Run: headless pygame with SDL's dummy video driver; simulated clock (each Clock.tick advances the game by its frame time, no real sleeping); random seed 0; keys injected as events and as key.get_pressed() state; no mouse input.
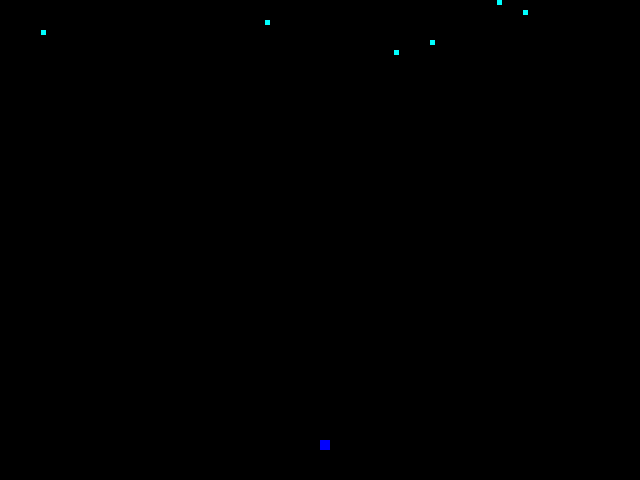
Frame 1 of 4 · flips 1–60 · no input
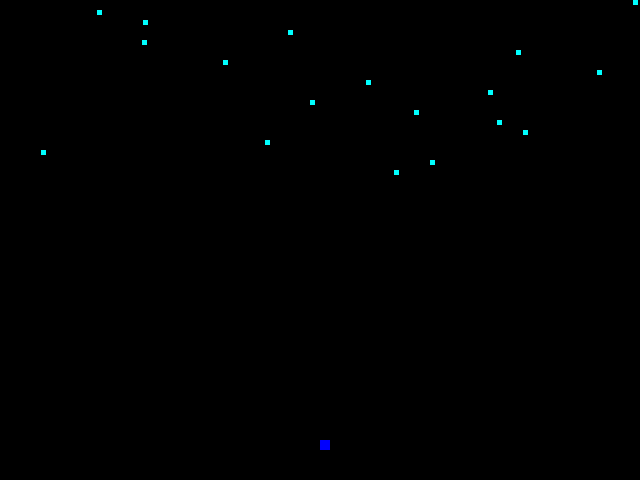
Frame 2 of 4 · flips 61–180 · tapped SPACE, RETURN · held RIGHT (→), D
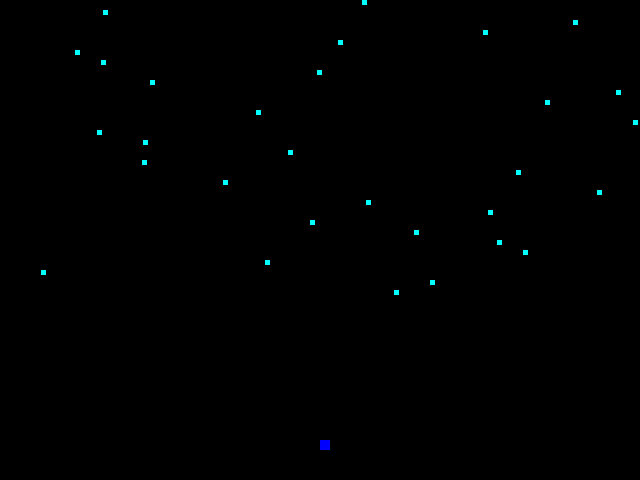
Frame 3 of 4 · flips 181–300 · held DOWN (↓), S
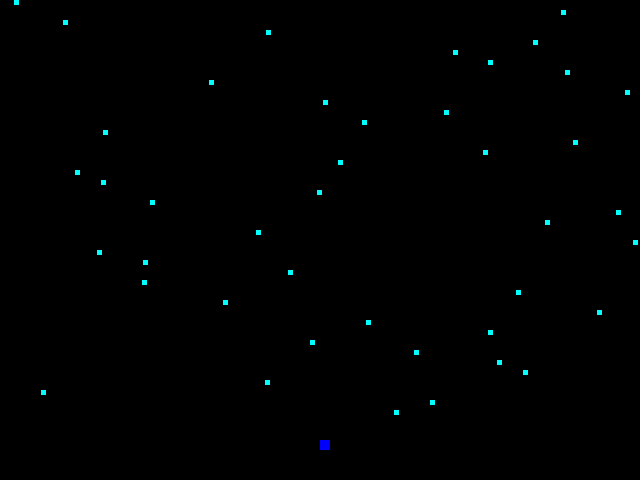
Frame 4 of 4 · flips 301–420 · held LEFT (←), A, UP (↑), W

The pygame program that drew these frames:

import pygame
import sys
import random
from pygame.locals import *


ANCHO_PANTALLA = 640
ALTO_PANTALLA = 480


class Nave(object):
	def __init__(self):
		self.posicion = [ANCHO_PANTALLA/2, ALTO_PANTALLA - 40]
		self.tamano = [10,10]
		self.velocidad = [5,5]
		self.vida = 100

	def moverDerecha(self):
		if (self.posicion[0] + self.tamano[0] > ANCHO_PANTALLA):
			return
		self.posicion[0] += self.velocidad[0]

	def moverIzquierda(self):
		if (self.posicion[0] - self.tamano[0] < 0):
			return
		self.posicion[0] -= self.velocidad[0]

	def moverArriba(self):
		if (self.posicion[1] + self.tamano[1] < 0):
			return
		self.posicion[1] += self.velocidad[1]

	def moverAbajo(self):
		if (self.posicion[1] - self.tamano[1] > ALTO_PANTALLA):
			return
		self.posicion[1] += self.velocidad[1]

	def dibujar(self,pantalla):
		x = self.posicion[0]
		y = self.posicion[1]
		ancho = self.tamano[0]
		alto = self.tamano[1]
		pygame.draw.rect(pantalla,pygame.Color(0,0,255),pygame.Rect((x,y), (ancho, alto)))

	def __str__(self):
		return "Jugador en posicion " + str(self.posicion)

class Enemigo(object):
	def __init__(self):
		self.posicion = [random.randrange(0, ANCHO_PANTALLA), 0]
		self.tamano = [5,5]
		self.vida = 50
		self.velocidad = [1,1]

	def mover(self):
		self.posicion[1] += self.velocidad[1]


	def dibujar(self,pantalla):
		x = self.posicion[0]
		y = self.posicion[1]
		ancho = self.tamano[0]
		alto = self.tamano[1]
		pygame.draw.rect(pantalla,pygame.Color(0,255,255),pygame.Rect((x,y), (ancho, alto)))

	def __str__(self):
		return "Jugador en posicion " + str(self.posicion)

class ManejadorEnemigos(object):
	enemigos = []
	ciclos = 0

	def mover(self):
		for enemigo in self.enemigos:
			enemigo.mover()
			if (enemigo.posicion[1] > ALTO_PANTALLA):
				self.enemigos.remove(enemigo)
				enemigo = 0

	def crearEnemigo(self):
		ene = Enemigo()
		self.enemigos.append(ene)

	def ciclo(self):
		self.mover()
		self.ciclos += 1
		print(self.ciclos)
		if (self.ciclos == 10):
			self.crearEnemigo()
			self.ciclos = 0

	def dibujar(self,pantalla):
		for e in self.enemigos:
			e.dibujar(pantalla)



def main():
	pygame.init()
	pantalla = pygame.display.set_mode((ANCHO_PANTALLA, ALTO_PANTALLA))
	clock = pygame.time.Clock()

	jugador = Nave()
	manejador = ManejadorEnemigos()


	while 1:

		manejador.ciclo()
		for event in pygame.event.get():
			if event.type == QUIT:
				pygame.quit()
				sys.exit()
		pantalla.fill(pygame.Color(0,0,0))
		jugador.dibujar(pantalla)
		manejador.dibujar(pantalla)
		pygame.display.flip()
		pygame.time.wait(10)




main()
